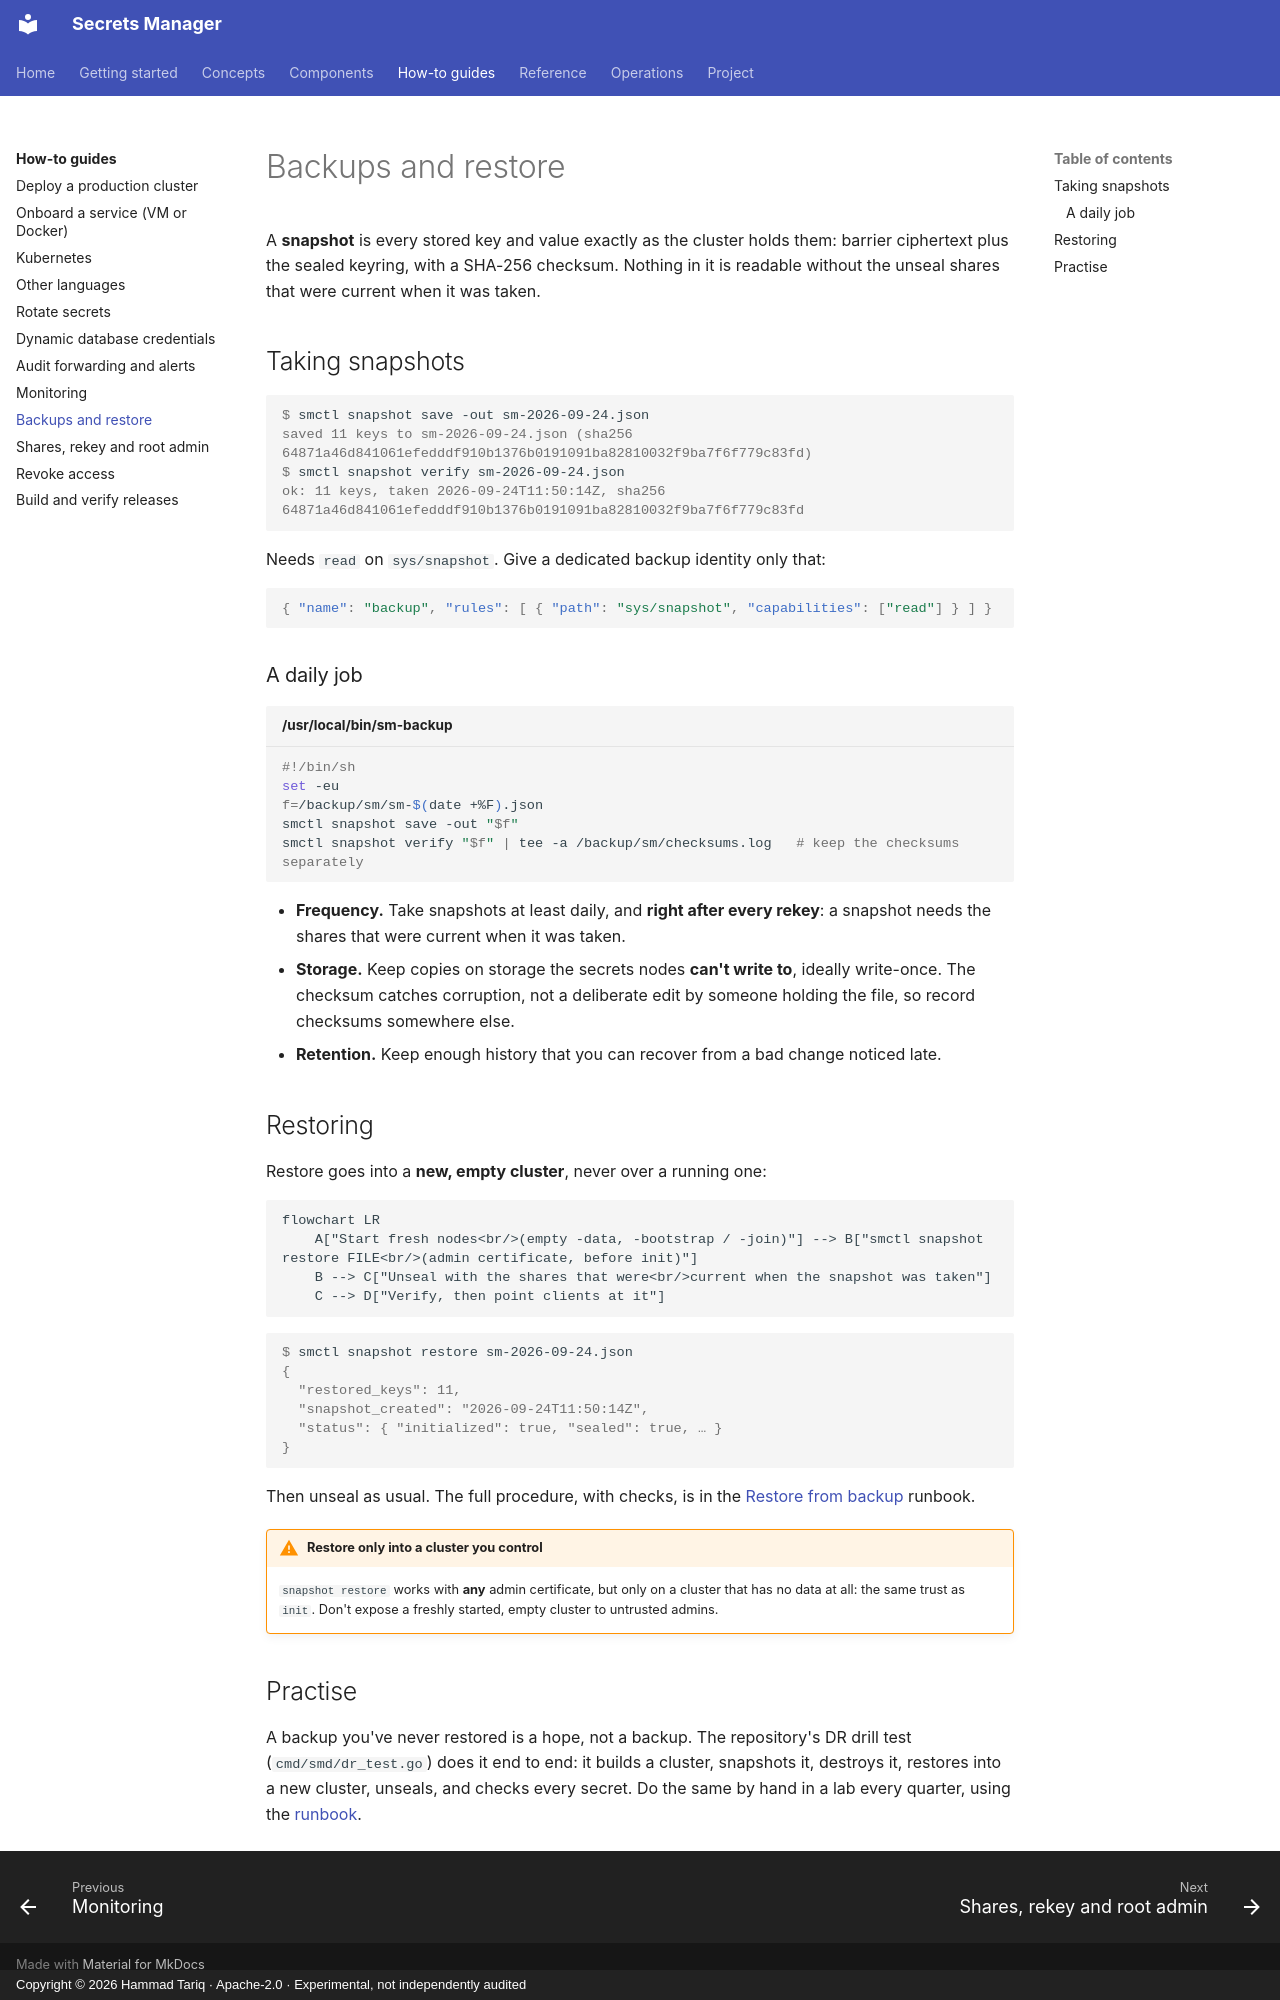

repository: hamad-tariq/SecretsManager · page: guides/backups/index.html · generator: mkdocs · copyright: Copyright © 2026 Hammad Tariq · Apache-2.0 · Experimental, not independently audited

# Backups and restore

A **snapshot** is every stored key and value exactly as the cluster holds them: barrier ciphertext plus the sealed keyring, with a SHA-256 checksum. Nothing in it is readable without the unseal shares that were current when it was taken.

## Taking snapshots

```console
$ smctl snapshot save -out sm-2026-09-24.json
saved 11 keys to sm-2026-09-24.json (sha256 64871a46d841061efedddf910b1376b0191091ba82810032f9ba7f6f779c83fd)
$ smctl snapshot verify sm-2026-09-24.json
ok: 11 keys, taken 2026-09-24T11:50:14Z, sha256 64871a46d841061efedddf910b1376b0191091ba82810032f9ba7f6f779c83fd
```

Needs `read` on `sys/snapshot`. Give a dedicated backup identity only that:

```json
{ "name": "backup", "rules": [ { "path": "sys/snapshot", "capabilities": ["read"] } ] }
```

### A daily job

```bash title="/usr/local/bin/sm-backup"
#!/bin/sh
set -eu
f=/backup/sm/sm-$(date +%F).json
smctl snapshot save -out "$f"
smctl snapshot verify "$f" | tee -a /backup/sm/checksums.log   # keep the checksums separately
```

- **Frequency.** Take snapshots at least daily, and **right after every rekey**: a snapshot needs the shares that were current when it was taken.
- **Storage.** Keep copies on storage the secrets nodes **can't write to**, ideally write-once. The checksum catches corruption, not a deliberate edit by someone holding the file, so record checksums somewhere else.
- **Retention.** Keep enough history that you can recover from a bad change noticed late.

## Restoring

Restore goes into a **new, empty cluster**, never over a running one:

```mermaid
flowchart LR
    A["Start fresh nodes<br/>(empty -data, -bootstrap / -join)"] --> B["smctl snapshot restore FILE<br/>(admin certificate, before init)"]
    B --> C["Unseal with the shares that were<br/>current when the snapshot was taken"]
    C --> D["Verify, then point clients at it"]
```

```console
$ smctl snapshot restore sm-2026-09-24.json
{
  "restored_keys": 11,
  "snapshot_created": "2026-09-24T11:50:14Z",
  "status": { "initialized": true, "sealed": true, … }
}
```

Then unseal as usual. The full procedure, with checks, is in the [Restore from backup](../runbooks/restore-from-backup.md) runbook.

!!! warning "Restore only into a cluster you control"
    `snapshot restore` works with **any** admin certificate, but only on a cluster that has no data at all: the same trust as `init`. Don't expose a freshly started, empty cluster to untrusted admins.

## Practise

A backup you've never restored is a hope, not a backup. The repository's DR drill test (`cmd/smd/dr_test.go`) does it end to end: it builds a cluster, snapshots it, destroys it, restores into a new cluster, unseals, and checks every secret. Do the same by hand in a lab every quarter, using the [runbook](../runbooks/restore-from-backup.md).
